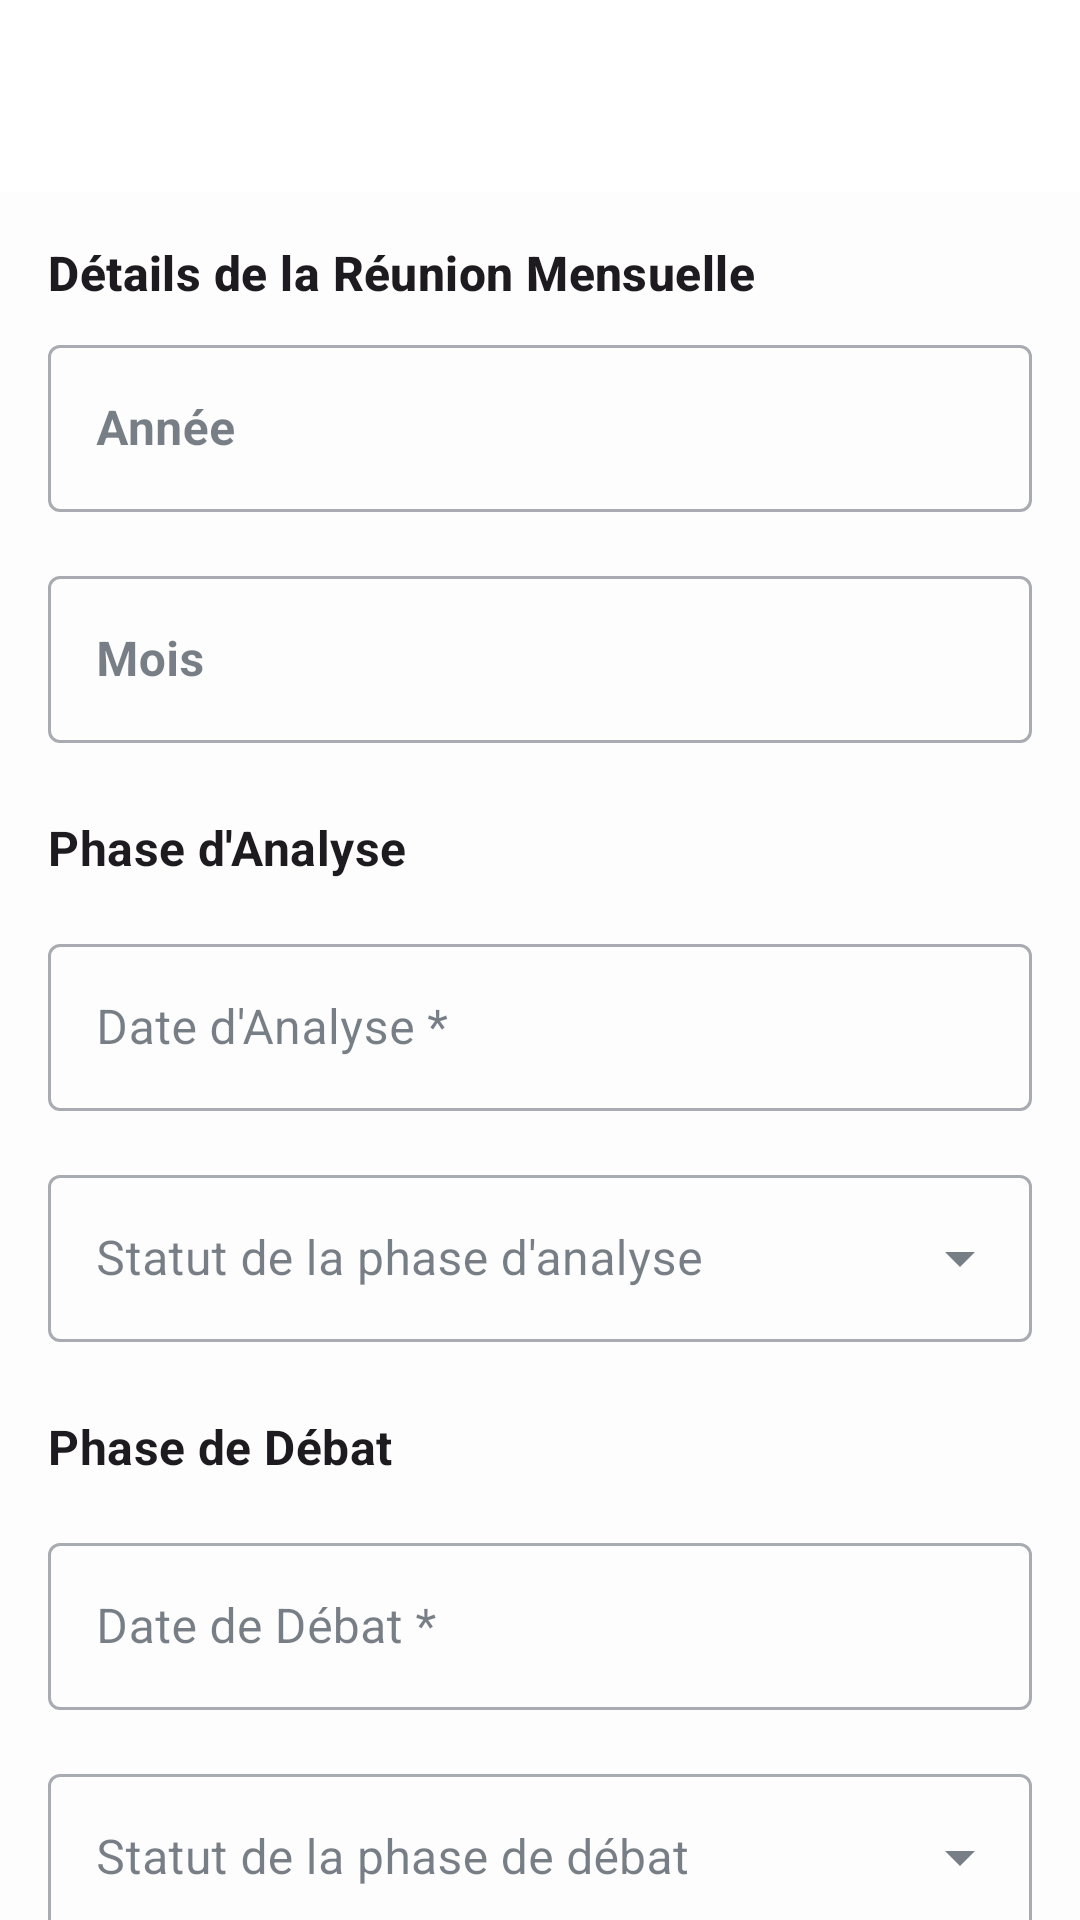

The Android layout XML behind this screen, and the referenced resources:
<!-- AndroidManifest.xml: application theme Theme.LesMangeursDuRouleau -->
<!-- res/layout/fragment_add_edit_monthly_reading.xml -->
<androidx.coordinatorlayout.widget.CoordinatorLayout xmlns:android="http://schemas.android.com/apk/res/android"
    xmlns:app="http://schemas.android.com/apk/res-auto"
    xmlns:tools="http://schemas.android.com/tools"
    android:layout_width="match_parent"
    android:layout_height="match_parent"
    tools:context=".ui.readings.addedit.AddEditMonthlyReadingFragment">

    <com.google.android.material.appbar.AppBarLayout
        android:layout_width="match_parent"
        android:layout_height="wrap_content"
        android:theme="@style/ThemeOverlay.AppCompat.Dark.ActionBar">

        <com.google.android.material.appbar.MaterialToolbar
            android:id="@+id/toolbar_add_edit_monthly_reading"
            android:layout_width="match_parent"
            android:layout_height="?attr/actionBarSize"
            app:title="@string/add_monthly_reading_title" />

    </com.google.android.material.appbar.AppBarLayout>

    <androidx.core.widget.NestedScrollView
        android:layout_width="match_parent"
        android:layout_height="match_parent"
        app:layout_behavior="@string/appbar_scrolling_view_behavior">

        <LinearLayout
            android:layout_width="match_parent"
            android:layout_height="wrap_content"
            android:orientation="vertical"
            android:padding="16dp">

            

            
            <TextView
                android:layout_width="wrap_content"
                android:layout_height="wrap_content"
                android:layout_marginBottom="8dp"
                android:text="@string/monthly_meeting_details_title"
                android:textAppearance="?attr/textAppearanceTitleMedium"
                android:textStyle="bold" />

            
            <com.google.android.material.textfield.TextInputLayout
                android:id="@+id/til_year"
                style="@style/Widget.MaterialComponents.TextInputLayout.OutlinedBox"
                android:layout_width="match_parent"
                android:layout_height="wrap_content"
                android:hint="@string/year_label">

                <com.google.android.material.textfield.TextInputEditText
                    android:id="@+id/et_year"
                    android:layout_width="match_parent"
                    android:layout_height="wrap_content"
                    android:inputType="number"
                    android:maxLength="4"
                    android:enabled="false"
                    android:focusable="false"
                    android:textStyle="bold"
                    tools:text="2025"/>
            </com.google.android.material.textfield.TextInputLayout>

            
            <com.google.android.material.textfield.TextInputLayout
                android:id="@+id/til_month"
                style="@style/Widget.MaterialComponents.TextInputLayout.OutlinedBox"
                android:layout_width="match_parent"
                android:layout_height="wrap_content"
                android:layout_marginTop="16dp"
                android:hint="@string/month_label">

                <com.google.android.material.textfield.TextInputEditText
                    android:id="@+id/et_month"
                    android:layout_width="match_parent"
                    android:layout_height="wrap_content"
                    android:inputType="none"
                    android:enabled="false"
                    android:focusable="false"
                    android:textStyle="bold"
                    tools:text="Juin"/>
            </com.google.android.material.textfield.TextInputLayout>

            
            <TextView
                android:layout_width="wrap_content"
                android:layout_height="wrap_content"
                android:layout_marginTop="24dp"
                android:text="@string/phase_analysis_title"
                android:textAppearance="?attr/textAppearanceSubtitle1"
                android:textStyle="bold" />

            
            <com.google.android.material.textfield.TextInputLayout
                android:id="@+id/til_analysis_date"
                style="@style/Widget.MaterialComponents.TextInputLayout.OutlinedBox"
                android:layout_width="match_parent"
                android:layout_height="wrap_content"
                android:layout_marginTop="16dp"
                android:hint="@string/analysis_date_label"
                app:endIconDrawable="@drawable/ic_date"
                app:endIconMode="custom">

                <com.google.android.material.textfield.TextInputEditText
                    android:id="@+id/et_analysis_date"
                    android:layout_width="match_parent"
                    android:layout_height="wrap_content"
                    android:focusable="false"
                    android:clickable="true"
                    android:inputType="none" />
            </com.google.android.material.textfield.TextInputLayout>

            
            <com.google.android.material.textfield.TextInputLayout
                android:id="@+id/til_analysis_status"
                style="@style/Widget.MaterialComponents.TextInputLayout.OutlinedBox.ExposedDropdownMenu"
                android:layout_width="match_parent"
                android:layout_height="wrap_content"
                android:layout_marginTop="16dp"
                android:hint="@string/analysis_status_label">

                <AutoCompleteTextView
                    android:id="@+id/actv_analysis_status"
                    android:layout_width="match_parent"
                    android:layout_height="wrap_content"
                    android:inputType="none"
                    android:focusable="true"
                    android:clickable="true" />
            </com.google.android.material.textfield.TextInputLayout>

            

            
            <TextView
                android:layout_width="wrap_content"
                android:layout_height="wrap_content"
                android:layout_marginTop="24dp"
                android:text="@string/phase_debate_title"
                android:textAppearance="?attr/textAppearanceSubtitle1"
                android:textStyle="bold" />

            
            <com.google.android.material.textfield.TextInputLayout
                android:id="@+id/til_debate_date"
                style="@style/Widget.MaterialComponents.TextInputLayout.OutlinedBox"
                android:layout_width="match_parent"
                android:layout_height="wrap_content"
                android:layout_marginTop="16dp"
                android:hint="@string/debate_date_label"
                app:endIconDrawable="@drawable/ic_date"
                app:endIconMode="custom">

                <com.google.android.material.textfield.TextInputEditText
                    android:id="@+id/et_debate_date"
                    android:layout_width="match_parent"
                    android:layout_height="wrap_content"
                    android:focusable="false"
                    android:clickable="true"
                    android:inputType="none" />
            </com.google.android.material.textfield.TextInputLayout>

            
            <com.google.android.material.textfield.TextInputLayout
                android:id="@+id/til_debate_status"
                style="@style/Widget.MaterialComponents.TextInputLayout.OutlinedBox.ExposedDropdownMenu"
                android:layout_width="match_parent"
                android:layout_height="wrap_content"
                android:layout_marginTop="16dp"
                android:hint="@string/debate_status_label">

                <AutoCompleteTextView
                    android:id="@+id/actv_debate_status"
                    android:layout_width="match_parent"
                    android:layout_height="wrap_content"
                    android:inputType="none"
                    android:focusable="true"
                    android:clickable="true" />
            </com.google.android.material.textfield.TextInputLayout>

            
            <com.google.android.material.textfield.TextInputLayout
                android:id="@+id/til_custom_description"
                style="@style/Widget.MaterialComponents.TextInputLayout.OutlinedBox"
                android:layout_width="match_parent"
                android:layout_height="wrap_content"
                android:layout_marginTop="16dp"
                android:hint="@string/custom_description_hint">

                <com.google.android.material.textfield.TextInputEditText
                    android:id="@+id/et_custom_description"
                    android:layout_width="match_parent"
                    android:layout_height="wrap_content"
                    android:inputType="textMultiLine|textCapSentences"
                    android:minLines="3"
                    android:gravity="top"/>
            </com.google.android.material.textfield.TextInputLayout>

            
            <Button
                android:id="@+id/btn_save_monthly_reading"
                android:layout_width="match_parent"
                android:layout_height="wrap_content"
                android:layout_marginTop="24dp"
                android:text="@string/save_button_text" />

            
            <ProgressBar
                android:id="@+id/progress_bar_add_edit_monthly_reading"
                style="?android:attr/progressBarStyle"
                android:layout_width="wrap_content"
                android:layout_height="wrap_content"
                android:layout_gravity="center_horizontal"
                android:layout_marginTop="16dp"
                android:visibility="gone"
                tools:visibility="visible"/>

        </LinearLayout>
    </androidx.core.widget.NestedScrollView>

</androidx.coordinatorlayout.widget.CoordinatorLayout>
<!-- resources referenced by this layout -->
<resources>
  <string name="add_monthly_reading_title">Ajouter une Lecture Mensuelle</string>
  <string name="analysis_date_label">Date d\'Analyse *</string>
  <string name="analysis_status_label">Statut de la phase d\'analyse</string>
  <string name="custom_description_hint">Description personnalisée (optionnel)</string>
  <string name="debate_date_label">Date de Débat *</string>
  <string name="debate_status_label">Statut de la phase de débat</string>
  <string name="month_label">Mois</string>
  <string name="monthly_meeting_details_title">Détails de la Réunion Mensuelle</string>
  <string name="phase_analysis_title">Phase d\'Analyse</string>
  <string name="phase_debate_title">Phase de Débat</string>
  <string name="save_button_text">Enregistrer la Lecture</string>
  <string name="year_label">Année</string>
  <style name="Theme.LesMangeursDuRouleau" parent="Base.Theme.LesMangeursDuRouleau" />
  <style name="Base.Theme.LesMangeursDuRouleau" parent="Theme.Material3.Light.NoActionBar">
          <item name="colorPrimary">@color/primary_accent</item>
          <item name="colorOnPrimary">@color/white</item>
          <item name="colorSurface">@color/card_background</item>
          <item name="colorOnSurface">@color/text_primary</item>
          <item name="colorSurfaceVariant">@color/profile_background</item>
          <item name="colorOnSurfaceVariant">@color/text_secondary</item>
          <item name="android:colorBackground">@color/profile_background</item>
          <item name="colorOnBackground">@color/text_primary</item>
          <item name="colorOutline">@color/icon_tint</item>
          <item name="textInputStyle">@style/Widget.Material3.TextInputLayout.OutlinedBox</item>
          <item name="android:textColorHint">@color/text_secondary</item>
          <item name="editTextColor">@color/text_primary</item>
          <item name="colorError">@color/error_color</item>
          <item name="colorOnError">@color/white</item>
      </style>
  <color name="primary_accent">#6366F1</color>
  <color name="white">#FFFFFFFF</color>
  <color name="card_background">#FFFFFF</color>
  <color name="text_primary">#1F2937</color>
  <color name="profile_background">#FDFDFD</color>
  <color name="text_secondary">#6B7280</color>
  <color name="icon_tint">#7C8894</color>
  <color name="error_color">#C23F4E</color>
</resources>
